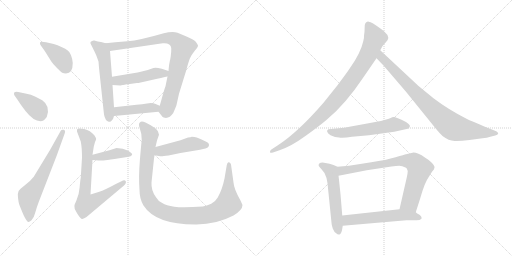
t = 0.00 s
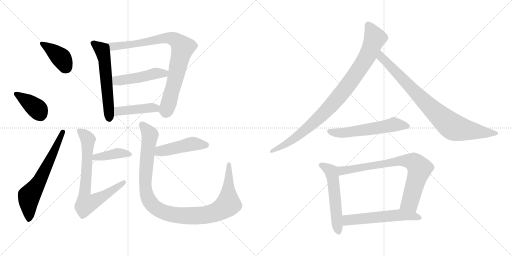
t = 2.59 s
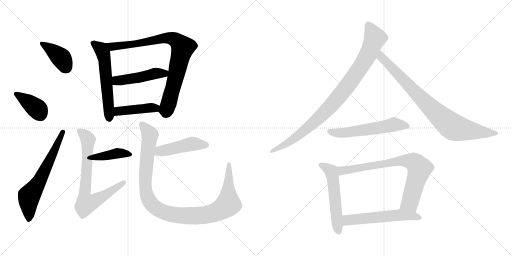
t = 5.18 s
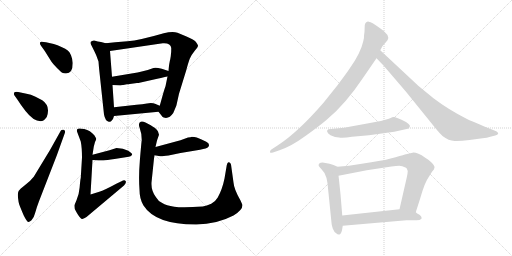
t = 7.77 s
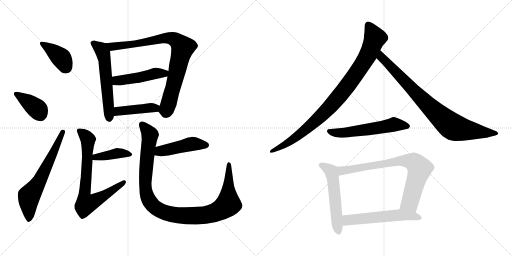
t = 10.36 s
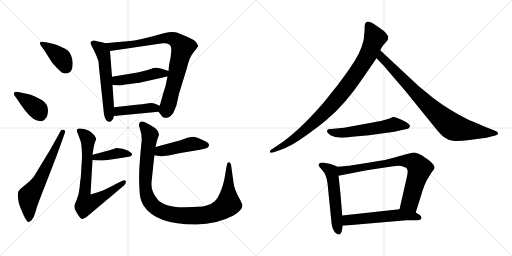
t = 12.94 s

The animated SVG that drew these frames (rendered in a browser with its animation timeline set to each time). Animation: 17 CSS @keyframes rules; one cycle of 12.94 s.

<svg version="1.1" viewBox="0 0 2048 1024" xmlns="http://www.w3.org/2000/svg">
  <g stroke="lightgray" stroke-dasharray="1,1" stroke-width="1" transform="scale(4, 4)">
    <line x1="0" y1="0" x2="256" y2="256"></line>
    <line x1="256" y1="0" x2="0" y2="256"></line>
    <line x1="128" y1="0" x2="128" y2="256"></line>
    <line x1="0" y1="128" x2="256" y2="128"></line>
    <line x1="256" y1="0" x2="512" y2="256"></line>
    <line x1="512" y1="0" x2="256" y2="256"></line>
    <line x1="384" y1="0" x2="384" y2="256"></line>
    <line x1="256" y1="128" x2="512" y2="128"></line>
  </g>
<g transform="scale(1, -1) translate(0, -850)">
   <style type="text/css">
    @keyframes keyframes0 {
      from {
       stroke: black;
       stroke-dashoffset: 397;
       stroke-width: 128;
       }
       56% {
       animation-timing-function: step-end;
       stroke: black;
       stroke-dashoffset: 0;
       stroke-width: 128;
       }
       to {
       stroke: black;
       stroke-width: 1024;
       }
       }
       #make-me-a-hanzi-animation-0 {
         animation: keyframes0 0.573079s both;
         animation-delay: 0.000000s;
         animation-timing-function: linear;
       }
    @keyframes keyframes1 {
      from {
       stroke: black;
       stroke-dashoffset: 384;
       stroke-width: 128;
       }
       56% {
       animation-timing-function: step-end;
       stroke: black;
       stroke-dashoffset: 0;
       stroke-width: 128;
       }
       to {
       stroke: black;
       stroke-width: 1024;
       }
       }
       #make-me-a-hanzi-animation-1 {
         animation: keyframes1 0.562500s both;
         animation-delay: 0.573079s;
         animation-timing-function: linear;
       }
    @keyframes keyframes2 {
      from {
       stroke: black;
       stroke-dashoffset: 639;
       stroke-width: 128;
       }
       68% {
       animation-timing-function: step-end;
       stroke: black;
       stroke-dashoffset: 0;
       stroke-width: 128;
       }
       to {
       stroke: black;
       stroke-width: 1024;
       }
       }
       #make-me-a-hanzi-animation-2 {
         animation: keyframes2 0.770020s both;
         animation-delay: 1.135579s;
         animation-timing-function: linear;
       }
    @keyframes keyframes3 {
      from {
       stroke: black;
       stroke-dashoffset: 578;
       stroke-width: 128;
       }
       65% {
       animation-timing-function: step-end;
       stroke: black;
       stroke-dashoffset: 0;
       stroke-width: 128;
       }
       to {
       stroke: black;
       stroke-width: 1024;
       }
       }
       #make-me-a-hanzi-animation-3 {
         animation: keyframes3 0.720378s both;
         animation-delay: 1.905599s;
         animation-timing-function: linear;
       }
    @keyframes keyframes4 {
      from {
       stroke: black;
       stroke-dashoffset: 852;
       stroke-width: 128;
       }
       73% {
       animation-timing-function: step-end;
       stroke: black;
       stroke-dashoffset: 0;
       stroke-width: 128;
       }
       to {
       stroke: black;
       stroke-width: 1024;
       }
       }
       #make-me-a-hanzi-animation-4 {
         animation: keyframes4 0.943359s both;
         animation-delay: 2.625977s;
         animation-timing-function: linear;
       }
    @keyframes keyframes5 {
      from {
       stroke: black;
       stroke-dashoffset: 474;
       stroke-width: 128;
       }
       61% {
       animation-timing-function: step-end;
       stroke: black;
       stroke-dashoffset: 0;
       stroke-width: 128;
       }
       to {
       stroke: black;
       stroke-width: 1024;
       }
       }
       #make-me-a-hanzi-animation-5 {
         animation: keyframes5 0.635742s both;
         animation-delay: 3.569336s;
         animation-timing-function: linear;
       }
    @keyframes keyframes6 {
      from {
       stroke: black;
       stroke-dashoffset: 431;
       stroke-width: 128;
       }
       58% {
       animation-timing-function: step-end;
       stroke: black;
       stroke-dashoffset: 0;
       stroke-width: 128;
       }
       to {
       stroke: black;
       stroke-width: 1024;
       }
       }
       #make-me-a-hanzi-animation-6 {
         animation: keyframes6 0.600749s both;
         animation-delay: 4.205078s;
         animation-timing-function: linear;
       }
    @keyframes keyframes7 {
      from {
       stroke: black;
       stroke-dashoffset: 404;
       stroke-width: 128;
       }
       57% {
       animation-timing-function: step-end;
       stroke: black;
       stroke-dashoffset: 0;
       stroke-width: 128;
       }
       to {
       stroke: black;
       stroke-width: 1024;
       }
       }
       #make-me-a-hanzi-animation-7 {
         animation: keyframes7 0.578776s both;
         animation-delay: 4.805827s;
         animation-timing-function: linear;
       }
    @keyframes keyframes8 {
      from {
       stroke: black;
       stroke-dashoffset: 740;
       stroke-width: 128;
       }
       71% {
       animation-timing-function: step-end;
       stroke: black;
       stroke-dashoffset: 0;
       stroke-width: 128;
       }
       to {
       stroke: black;
       stroke-width: 1024;
       }
       }
       #make-me-a-hanzi-animation-8 {
         animation: keyframes8 0.852214s both;
         animation-delay: 5.384603s;
         animation-timing-function: linear;
       }
    @keyframes keyframes9 {
      from {
       stroke: black;
       stroke-dashoffset: 461;
       stroke-width: 128;
       }
       60% {
       animation-timing-function: step-end;
       stroke: black;
       stroke-dashoffset: 0;
       stroke-width: 128;
       }
       to {
       stroke: black;
       stroke-width: 1024;
       }
       }
       #make-me-a-hanzi-animation-9 {
         animation: keyframes9 0.625163s both;
         animation-delay: 6.236817s;
         animation-timing-function: linear;
       }
    @keyframes keyframes10 {
      from {
       stroke: black;
       stroke-dashoffset: 1078;
       stroke-width: 128;
       }
       78% {
       animation-timing-function: step-end;
       stroke: black;
       stroke-dashoffset: 0;
       stroke-width: 128;
       }
       to {
       stroke: black;
       stroke-width: 1024;
       }
       }
       #make-me-a-hanzi-animation-10 {
         animation: keyframes10 1.127279s both;
         animation-delay: 6.861980s;
         animation-timing-function: linear;
       }
    @keyframes keyframes11 {
      from {
       stroke: black;
       stroke-dashoffset: 941;
       stroke-width: 128;
       }
       75% {
       animation-timing-function: step-end;
       stroke: black;
       stroke-dashoffset: 0;
       stroke-width: 128;
       }
       to {
       stroke: black;
       stroke-width: 1024;
       }
       }
       #make-me-a-hanzi-animation-11 {
         animation: keyframes11 1.015788s both;
         animation-delay: 7.989259s;
         animation-timing-function: linear;
       }
    @keyframes keyframes12 {
      from {
       stroke: black;
       stroke-dashoffset: 849;
       stroke-width: 128;
       }
       73% {
       animation-timing-function: step-end;
       stroke: black;
       stroke-dashoffset: 0;
       stroke-width: 128;
       }
       to {
       stroke: black;
       stroke-width: 1024;
       }
       }
       #make-me-a-hanzi-animation-12 {
         animation: keyframes12 0.940918s both;
         animation-delay: 9.005047s;
         animation-timing-function: linear;
       }
    @keyframes keyframes13 {
      from {
       stroke: black;
       stroke-dashoffset: 567;
       stroke-width: 128;
       }
       65% {
       animation-timing-function: step-end;
       stroke: black;
       stroke-dashoffset: 0;
       stroke-width: 128;
       }
       to {
       stroke: black;
       stroke-width: 1024;
       }
       }
       #make-me-a-hanzi-animation-13 {
         animation: keyframes13 0.711426s both;
         animation-delay: 9.945965s;
         animation-timing-function: linear;
       }
    @keyframes keyframes14 {
      from {
       stroke: black;
       stroke-dashoffset: 548;
       stroke-width: 128;
       }
       64% {
       animation-timing-function: step-end;
       stroke: black;
       stroke-dashoffset: 0;
       stroke-width: 128;
       }
       to {
       stroke: black;
       stroke-width: 1024;
       }
       }
       #make-me-a-hanzi-animation-14 {
         animation: keyframes14 0.695964s both;
         animation-delay: 10.657391s;
         animation-timing-function: linear;
       }
    @keyframes keyframes15 {
      from {
       stroke: black;
       stroke-dashoffset: 774;
       stroke-width: 128;
       }
       72% {
       animation-timing-function: step-end;
       stroke: black;
       stroke-dashoffset: 0;
       stroke-width: 128;
       }
       to {
       stroke: black;
       stroke-width: 1024;
       }
       }
       #make-me-a-hanzi-animation-15 {
         animation: keyframes15 0.879883s both;
         animation-delay: 11.353355s;
         animation-timing-function: linear;
       }
    @keyframes keyframes16 {
      from {
       stroke: black;
       stroke-dashoffset: 566;
       stroke-width: 128;
       }
       65% {
       animation-timing-function: step-end;
       stroke: black;
       stroke-dashoffset: 0;
       stroke-width: 128;
       }
       to {
       stroke: black;
       stroke-width: 1024;
       }
       }
       #make-me-a-hanzi-animation-16 {
         animation: keyframes16 0.710612s both;
         animation-delay: 12.233238s;
         animation-timing-function: linear;
       }
</style>
<path d="M 291.0 598.0 Q 290.0 614.0 284.0 629.0 Q 278.0 644.0 271.0 648.0 Q 262.0 656.0 248.0 661.0 Q 229.0 671.0 215.0 674.0 L 184.0 681.0 Q 162.0 686.0 160.0 680.0 Q 158.0 674.0 164.0 667.0 L 179.0 646.0 L 206.0 603.0 Q 212.0 594.0 228.0 578.0 Q 244.0 562.0 249.0 559.0 Q 254.0 556.0 264.0 556.0 Q 291.0 556.0 291.0 598.0 Z" fill="lightgray"></path> 
<path d="M 68.0 454.0 Q 84.0 429.0 102.0 406.0 Q 134.0 365.0 162.0 365.0 Q 176.0 365.0 187.0 382.0 Q 203.0 426.0 169.0 449.0 L 142.0 463.0 Q 123.0 473.0 106.0 475.0 L 73.0 482.0 Q 61.0 484.0 57.0 480.0 Q 54.0 475.0 58.0 468.0 L 68.0 454.0 Z" fill="lightgray"></path> 
<path d="M 200.0 250.0 L 135.0 143.0 Q 122.0 126.0 100.5 110.0 Q 79.0 94.0 74.5 86.0 Q 70.0 78.0 72.0 59.5 Q 74.0 41.0 77.0 32.0 Q 80.0 23.0 95.0 -12.0 Q 107.0 -36.0 112.0 -37.5 Q 117.0 -39.0 126.0 -31.0 Q 135.0 -23.0 140.5 -2.0 Q 146.0 19.0 156.0 45.0 L 227.0 228.0 L 259.0 317.0 Q 263.0 328.0 255.0 331.0 Q 246.0 333.0 243.0 327.0 L 200.0 250.0 Z" fill="lightgray"></path> 
<path d="M 423.0 677.0 L 404.0 682.0 L 391.0 684.0 Q 384.0 686.0 377.0 688.0 Q 369.0 689.0 362.0 682.0 L 362.0 676.0 L 371.0 658.0 Q 383.0 634.0 386.0 626.0 L 394.0 604.0 L 396.0 579.0 L 416.0 392.0 Q 421.0 366.0 435.0 363.0 Q 443.0 361.0 447.0 368.0 Q 453.0 373.0 456.0 386.0 L 456.0 421.0 L 450.0 510.0 L 448.0 543.0 L 440.0 646.0 C 438.0 673.0 438.0 673.0 423.0 677.0 Z" fill="lightgray"></path> 
<path d="M 634.0 403.0 L 649.0 384.0 Q 649.0 382.0 655.0 380.0 Q 676.0 373.0 693.0 398.0 Q 705.0 426.0 706.0 430.0 L 716.0 475.0 L 745.0 569.0 Q 753.0 599.0 759.0 615.0 Q 765.0 630.0 779.0 647.0 Q 793.0 663.0 792.0 668.0 Q 791.0 672.0 783.0 683.0 Q 774.0 692.0 746.0 704.0 L 710.0 719.0 Q 690.0 725.0 655.0 717.0 Q 559.0 689.0 510.0 685.0 L 461.0 681.0 L 423.0 677.0 C 393.0 674.0 410.0 642.0 440.0 646.0 L 651.0 677.0 Q 683.0 679.0 685.0 658.0 Q 685.0 641.0 684.0 636.0 L 683.0 625.0 Q 682.0 620.0 681.0 613.0 Q 679.0 606.0 678.0 599.0 Q 676.0 592.0 674.0 566.0 L 670.0 544.0 L 662.0 505.0 Q 658.0 495.0 651.0 470.0 L 639.0 427.0 C 633.0 405.0 633.0 405.0 634.0 403.0 Z" fill="lightgray"></path> 
<path d="M 674.0 566.0 L 647.0 575.0 Q 622.0 582.0 614.0 578.0 L 591.0 570.0 L 563.0 563.0 Q 553.0 560.0 532.0 557.0 L 448.0 543.0 C 418.0 538.0 420.0 512.0 450.0 510.0 L 481.0 508.0 L 483.0 508.0 L 484.0 509.0 L 488.0 509.0 L 490.0 510.0 L 493.0 510.0 L 508.0 513.0 Q 516.0 513.0 519.0 514.0 L 548.0 518.0 Q 555.0 518.0 558.0 519.0 L 629.0 535.0 Q 661.0 542.0 670.0 544.0 C 699.0 550.0 702.0 557.0 674.0 566.0 Z" fill="lightgray"></path> 
<path d="M 456.0 386.0 L 634.0 403.0 C 664.0 406.0 667.0 415.0 639.0 427.0 L 620.0 435.0 Q 614.0 438.0 603.0 438.0 L 588.0 436.0 Q 570.0 432.0 546.0 431.0 L 456.0 421.0 C 426.0 418.0 426.0 383.0 456.0 386.0 Z" fill="lightgray"></path> 
<path d="M 370.0 210.0 L 394.0 208.0 L 414.0 208.0 Q 426.0 209.0 458.0 214.0 L 515.0 223.0 Q 523.0 224.0 528.0 230.0 Q 532.0 235.0 513.0 247.0 Q 493.0 258.0 466.0 258.0 L 438.0 249.0 L 370.0 231.0 C 341.0 223.0 340.0 212.0 370.0 210.0 Z" fill="lightgray"></path> 
<path d="M 323.0 284.0 Q 328.0 259.0 328.0 220.0 L 323.0 138.0 Q 321.0 130.0 318.5 100.5 Q 316.0 71.0 306.0 49.0 L 298.0 30.0 Q 297.0 27.0 299.0 14.0 Q 301.0 9.0 312.0 -9.0 Q 323.0 -27.0 329.5 -25.5 Q 336.0 -24.0 346.0 -18.0 L 496.0 108.0 Q 507.0 119.0 502.5 126.0 Q 498.0 133.0 486.0 125.0 L 465.0 115.0 Q 446.0 104.0 422.0 93.5 Q 398.0 83.0 394.0 82.0 L 362.0 72.0 L 370.0 210.0 L 370.0 231.0 L 375.0 263.0 L 380.0 282.0 Q 385.0 292.0 384.5 295.0 Q 384.0 298.0 378.0 308.0 Q 361.0 329.0 337.0 334.0 Q 313.0 339.0 310.0 334.0 Q 307.0 333.0 308.0 324.0 L 323.0 284.0 Z" fill="lightgray"></path> 
<path d="M 618.0 229.0 L 641.0 225.0 Q 647.0 224.0 674.0 228.0 L 722.0 238.0 L 800.0 251.0 Q 828.0 256.0 833.0 262.0 Q 842.0 275.0 825.0 283.0 L 804.0 293.0 L 787.0 300.0 Q 778.0 303.0 767.0 303.0 Q 764.0 300.0 752.0 300.0 L 722.0 289.0 L 622.0 262.0 C 593.0 254.0 588.0 234.0 618.0 229.0 Z" fill="lightgray"></path> 
<path d="M 622.0 262.0 L 628.0 288.0 L 636.0 311.0 L 632.0 324.0 Q 630.0 330.0 620.0 338.0 Q 606.0 347.0 603.0 349.0 Q 571.0 369.0 563.0 363.0 Q 551.0 358.0 559.0 337.0 Q 567.0 316.0 567.0 290.0 Q 565.0 276.0 559.5 209.5 Q 554.0 143.0 558.0 91.0 Q 558.0 54.0 574.0 28.0 Q 623.0 -49.0 786.0 -48.0 Q 867.0 -47.0 934.0 -12.0 Q 970.0 10.0 970.0 30.0 L 962.0 48.0 Q 936.0 93.0 934.0 120.0 L 924.0 192.0 Q 922.0 200.0 916.0 201.0 Q 910.0 204.0 907.0 189.0 L 898.0 136.0 Q 889.0 92.0 871.0 60.0 Q 864.0 47.0 845.0 35.0 Q 826.0 27.0 811.0 24.0 Q 729.0 19.0 697.0 23.5 Q 665.0 28.0 649.0 38.0 Q 632.0 46.0 624.0 61.0 Q 604.0 88.0 606.0 120.0 L 616.0 216.0 Q 618.0 228.0 618.0 229.0 L 622.0 262.0 Z" fill="lightgray"></path> 
<path d="M 1458.0 723.5 L 1456.0 707.5 Q 1457.0 700.5 1453.0 685.5 Q 1443.0 638.5 1398.0 575.5 Q 1391.0 564.5 1350.0 509.5 L 1294.0 439.5 Q 1191.0 320.5 1110.0 268.5 L 1084.0 251.5 Q 1079.0 247.5 1080.0 241.5 Q 1081.0 237.5 1092.0 240.5 L 1118.0 249.5 Q 1164.0 264.5 1223.0 307.5 Q 1283.0 350.5 1309.0 373.5 Q 1383.0 435.5 1451.0 537.5 L 1506.0 617.5 L 1521.0 649.5 L 1527.0 660.5 Q 1529.0 666.5 1540.0 677.5 L 1550.0 689.5 Q 1563.0 709.5 1519.0 738.5 Q 1488.0 761.5 1475.0 763.5 Q 1462.0 764.5 1459.0 749.5 L 1458.0 723.5 Z" fill="lightgray"></path> 
<path d="M 1506.0 617.5 L 1534.0 588.5 L 1624.0 483.5 L 1738.0 342.5 Q 1760.0 315.5 1770.0 306.5 Q 1795.0 287.5 1818.0 286.5 Q 1841.0 285.5 1878.0 290.5 L 1930.0 297.5 Q 1949.0 298.5 1961.0 303.5 L 1981.0 308.5 Q 1991.0 311.5 1993.0 316.5 Q 1993.0 320.5 1985.0 325.5 L 1955.0 337.5 Q 1880.0 368.5 1868.0 374.5 Q 1793.0 412.5 1734.0 457.5 L 1673.0 507.5 L 1521.0 649.5 C 1499.0 669.5 1485.0 639.5 1506.0 617.5 Z" fill="lightgray"></path> 
<path d="M 1552.0 374.5 L 1541.0 371.5 Q 1529.0 367.5 1496.0 361.5 L 1376.0 339.5 L 1313.0 333.5 Q 1300.0 325.5 1322.0 309.5 L 1340.0 302.5 L 1356.0 300.5 Q 1373.0 297.5 1408.0 303.5 L 1476.0 309.5 L 1577.0 323.5 L 1622.0 333.5 Q 1634.0 334.5 1636.0 338.5 L 1639.0 343.5 Q 1643.0 350.5 1624.0 362.5 Q 1578.0 385.5 1569.0 381.5 Q 1560.0 376.5 1552.0 374.5 Z" fill="lightgray"></path> 
<path d="M 1350.0 183.5 L 1334.0 190.5 L 1318.0 195.5 L 1296.0 199.5 Q 1282.0 200.5 1277.0 196.5 Q 1273.0 191.5 1275.0 186.5 Q 1281.0 178.5 1286.0 173.5 Q 1301.0 159.5 1306.0 138.5 L 1310.0 117.5 L 1326.0 -40.5 Q 1326.0 -48.5 1331.0 -63.5 Q 1337.0 -79.5 1346.0 -83.5 Q 1350.0 -88.5 1357.0 -87.5 Q 1364.0 -86.5 1368.0 -70.5 L 1371.0 -52.5 L 1369.0 -11.5 L 1362.0 73.5 Q 1355.0 141.5 1354.0 147.5 C 1350.0 177.5 1350.0 183.5 1350.0 183.5 Z" fill="lightgray"></path> 
<path d="M 1663.0 1.5 L 1681.0 57.5 Q 1699.0 121.5 1715.0 142.5 L 1728.0 163.5 Q 1738.0 173.5 1738.0 180.5 Q 1739.0 187.5 1726.0 200.5 Q 1713.0 213.5 1701.0 219.5 Q 1668.0 241.5 1650.0 239.5 L 1624.0 233.5 Q 1619.0 232.5 1582.0 221.5 Q 1546.0 210.5 1485.0 201.5 L 1396.0 187.5 L 1350.0 183.5 C 1320.0 180.5 1325.0 141.5 1354.0 147.5 L 1467.0 169.5 L 1566.0 184.5 Q 1586.0 187.5 1597.0 187.5 Q 1608.0 187.5 1624.0 179.5 L 1627.0 176.5 L 1631.0 166.5 Q 1631.0 159.5 1627.0 140.5 L 1598.0 13.5 C 1591.0 -15.5 1654.0 -27.5 1663.0 1.5 Z" fill="lightgray"></path> 
<path d="M 1686.0 -24.5 L 1686.0 -18.5 Q 1686.0 -14.5 1678.0 -8.5 Q 1667.0 -2.5 1663.0 1.5 C 1641.0 18.5 1628.0 16.5 1598.0 13.5 L 1369.0 -11.5 C 1339.0 -14.5 1341.0 -55.5 1371.0 -52.5 L 1626.0 -30.5 L 1666.0 -30.5 Q 1680.0 -30.5 1686.0 -24.5 Z" fill="lightgray"></path> 
      <clipPath id="make-me-a-hanzi-clip-0">
      <path d="M 291.0 598.0 Q 290.0 614.0 284.0 629.0 Q 278.0 644.0 271.0 648.0 Q 262.0 656.0 248.0 661.0 Q 229.0 671.0 215.0 674.0 L 184.0 681.0 Q 162.0 686.0 160.0 680.0 Q 158.0 674.0 164.0 667.0 L 179.0 646.0 L 206.0 603.0 Q 212.0 594.0 228.0 578.0 Q 244.0 562.0 249.0 559.0 Q 254.0 556.0 264.0 556.0 Q 291.0 556.0 291.0 598.0 Z" fill="lightgray"></path>
      </clipPath>
      <path clip-path="url(#make-me-a-hanzi-clip-0)" d="M 167.0 675.0 L 243.0 620.0 L 265.0 578.0 " fill="none" id="make-me-a-hanzi-animation-0" stroke-dasharray="269 538" stroke-linecap="round"></path>

      <clipPath id="make-me-a-hanzi-clip-1">
      <path d="M 68.0 454.0 Q 84.0 429.0 102.0 406.0 Q 134.0 365.0 162.0 365.0 Q 176.0 365.0 187.0 382.0 Q 203.0 426.0 169.0 449.0 L 142.0 463.0 Q 123.0 473.0 106.0 475.0 L 73.0 482.0 Q 61.0 484.0 57.0 480.0 Q 54.0 475.0 58.0 468.0 L 68.0 454.0 Z" fill="lightgray"></path>
      </clipPath>
      <path clip-path="url(#make-me-a-hanzi-clip-1)" d="M 63.0 474.0 L 144.0 418.0 L 160.0 393.0 " fill="none" id="make-me-a-hanzi-animation-1" stroke-dasharray="256 512" stroke-linecap="round"></path>

      <clipPath id="make-me-a-hanzi-clip-2">
      <path d="M 200.0 250.0 L 135.0 143.0 Q 122.0 126.0 100.5 110.0 Q 79.0 94.0 74.5 86.0 Q 70.0 78.0 72.0 59.5 Q 74.0 41.0 77.0 32.0 Q 80.0 23.0 95.0 -12.0 Q 107.0 -36.0 112.0 -37.5 Q 117.0 -39.0 126.0 -31.0 Q 135.0 -23.0 140.5 -2.0 Q 146.0 19.0 156.0 45.0 L 227.0 228.0 L 259.0 317.0 Q 263.0 328.0 255.0 331.0 Q 246.0 333.0 243.0 327.0 L 200.0 250.0 Z" fill="lightgray"></path>
      </clipPath>
      <path clip-path="url(#make-me-a-hanzi-clip-2)" d="M 116.0 -27.0 L 116.0 66.0 L 161.0 132.0 L 251.0 322.0 " fill="none" id="make-me-a-hanzi-animation-2" stroke-dasharray="511 1022" stroke-linecap="round"></path>

      <clipPath id="make-me-a-hanzi-clip-3">
      <path d="M 423.0 677.0 L 404.0 682.0 L 391.0 684.0 Q 384.0 686.0 377.0 688.0 Q 369.0 689.0 362.0 682.0 L 362.0 676.0 L 371.0 658.0 Q 383.0 634.0 386.0 626.0 L 394.0 604.0 L 396.0 579.0 L 416.0 392.0 Q 421.0 366.0 435.0 363.0 Q 443.0 361.0 447.0 368.0 Q 453.0 373.0 456.0 386.0 L 456.0 421.0 L 450.0 510.0 L 448.0 543.0 L 440.0 646.0 C 438.0 673.0 438.0 673.0 423.0 677.0 Z" fill="lightgray"></path>
      </clipPath>
      <path clip-path="url(#make-me-a-hanzi-clip-3)" d="M 371.0 679.0 L 404.0 653.0 L 413.0 636.0 L 437.0 376.0 " fill="none" id="make-me-a-hanzi-animation-3" stroke-dasharray="450 900" stroke-linecap="round"></path>

      <clipPath id="make-me-a-hanzi-clip-4">
      <path d="M 634.0 403.0 L 649.0 384.0 Q 649.0 382.0 655.0 380.0 Q 676.0 373.0 693.0 398.0 Q 705.0 426.0 706.0 430.0 L 716.0 475.0 L 745.0 569.0 Q 753.0 599.0 759.0 615.0 Q 765.0 630.0 779.0 647.0 Q 793.0 663.0 792.0 668.0 Q 791.0 672.0 783.0 683.0 Q 774.0 692.0 746.0 704.0 L 710.0 719.0 Q 690.0 725.0 655.0 717.0 Q 559.0 689.0 510.0 685.0 L 461.0 681.0 L 423.0 677.0 C 393.0 674.0 410.0 642.0 440.0 646.0 L 651.0 677.0 Q 683.0 679.0 685.0 658.0 Q 685.0 641.0 684.0 636.0 L 683.0 625.0 Q 682.0 620.0 681.0 613.0 Q 679.0 606.0 678.0 599.0 Q 676.0 592.0 674.0 566.0 L 670.0 544.0 L 662.0 505.0 Q 658.0 495.0 651.0 470.0 L 639.0 427.0 C 633.0 405.0 633.0 405.0 634.0 403.0 Z" fill="lightgray"></path>
      </clipPath>
      <path clip-path="url(#make-me-a-hanzi-clip-4)" d="M 430.0 674.0 L 449.0 663.0 L 460.0 664.0 L 667.0 698.0 L 699.0 692.0 L 724.0 669.0 L 730.0 654.0 L 677.0 444.0 L 666.0 411.0 L 648.0 406.0 " fill="none" id="make-me-a-hanzi-animation-4" stroke-dasharray="724 1448" stroke-linecap="round"></path>

      <clipPath id="make-me-a-hanzi-clip-5">
      <path d="M 674.0 566.0 L 647.0 575.0 Q 622.0 582.0 614.0 578.0 L 591.0 570.0 L 563.0 563.0 Q 553.0 560.0 532.0 557.0 L 448.0 543.0 C 418.0 538.0 420.0 512.0 450.0 510.0 L 481.0 508.0 L 483.0 508.0 L 484.0 509.0 L 488.0 509.0 L 490.0 510.0 L 493.0 510.0 L 508.0 513.0 Q 516.0 513.0 519.0 514.0 L 548.0 518.0 Q 555.0 518.0 558.0 519.0 L 629.0 535.0 Q 661.0 542.0 670.0 544.0 C 699.0 550.0 702.0 557.0 674.0 566.0 Z" fill="lightgray"></path>
      </clipPath>
      <path clip-path="url(#make-me-a-hanzi-clip-5)" d="M 456.0 538.0 L 466.0 528.0 L 497.0 530.0 L 622.0 557.0 L 657.0 556.0 L 665.0 562.0 " fill="none" id="make-me-a-hanzi-animation-5" stroke-dasharray="346 692" stroke-linecap="round"></path>

      <clipPath id="make-me-a-hanzi-clip-6">
      <path d="M 456.0 386.0 L 634.0 403.0 C 664.0 406.0 667.0 415.0 639.0 427.0 L 620.0 435.0 Q 614.0 438.0 603.0 438.0 L 588.0 436.0 Q 570.0 432.0 546.0 431.0 L 456.0 421.0 C 426.0 418.0 426.0 383.0 456.0 386.0 Z" fill="lightgray"></path>
      </clipPath>
      <path clip-path="url(#make-me-a-hanzi-clip-6)" d="M 463.0 392.0 L 471.0 404.0 L 631.0 422.0 " fill="none" id="make-me-a-hanzi-animation-6" stroke-dasharray="303 606" stroke-linecap="round"></path>

      <clipPath id="make-me-a-hanzi-clip-7">
      <path d="M 370.0 210.0 L 394.0 208.0 L 414.0 208.0 Q 426.0 209.0 458.0 214.0 L 515.0 223.0 Q 523.0 224.0 528.0 230.0 Q 532.0 235.0 513.0 247.0 Q 493.0 258.0 466.0 258.0 L 438.0 249.0 L 370.0 231.0 C 341.0 223.0 340.0 212.0 370.0 210.0 Z" fill="lightgray"></path>
      </clipPath>
      <path clip-path="url(#make-me-a-hanzi-clip-7)" d="M 376.0 215.0 L 383.0 222.0 L 473.0 238.0 L 519.0 231.0 " fill="none" id="make-me-a-hanzi-animation-7" stroke-dasharray="276 552" stroke-linecap="round"></path>

      <clipPath id="make-me-a-hanzi-clip-8">
      <path d="M 323.0 284.0 Q 328.0 259.0 328.0 220.0 L 323.0 138.0 Q 321.0 130.0 318.5 100.5 Q 316.0 71.0 306.0 49.0 L 298.0 30.0 Q 297.0 27.0 299.0 14.0 Q 301.0 9.0 312.0 -9.0 Q 323.0 -27.0 329.5 -25.5 Q 336.0 -24.0 346.0 -18.0 L 496.0 108.0 Q 507.0 119.0 502.5 126.0 Q 498.0 133.0 486.0 125.0 L 465.0 115.0 Q 446.0 104.0 422.0 93.5 Q 398.0 83.0 394.0 82.0 L 362.0 72.0 L 370.0 210.0 L 370.0 231.0 L 375.0 263.0 L 380.0 282.0 Q 385.0 292.0 384.5 295.0 Q 384.0 298.0 378.0 308.0 Q 361.0 329.0 337.0 334.0 Q 313.0 339.0 310.0 334.0 Q 307.0 333.0 308.0 324.0 L 323.0 284.0 Z" fill="lightgray"></path>
      </clipPath>
      <path clip-path="url(#make-me-a-hanzi-clip-8)" d="M 316.0 328.0 L 352.0 293.0 L 338.0 75.0 L 345.0 35.0 L 393.0 54.0 L 496.0 121.0 " fill="none" id="make-me-a-hanzi-animation-8" stroke-dasharray="612 1224" stroke-linecap="round"></path>

      <clipPath id="make-me-a-hanzi-clip-9">
      <path d="M 618.0 229.0 L 641.0 225.0 Q 647.0 224.0 674.0 228.0 L 722.0 238.0 L 800.0 251.0 Q 828.0 256.0 833.0 262.0 Q 842.0 275.0 825.0 283.0 L 804.0 293.0 L 787.0 300.0 Q 778.0 303.0 767.0 303.0 Q 764.0 300.0 752.0 300.0 L 722.0 289.0 L 622.0 262.0 C 593.0 254.0 588.0 234.0 618.0 229.0 Z" fill="lightgray"></path>
      </clipPath>
      <path clip-path="url(#make-me-a-hanzi-clip-9)" d="M 625.0 234.0 L 641.0 246.0 L 754.0 272.0 L 823.0 270.0 " fill="none" id="make-me-a-hanzi-animation-9" stroke-dasharray="333 666" stroke-linecap="round"></path>

      <clipPath id="make-me-a-hanzi-clip-10">
      <path d="M 622.0 262.0 L 628.0 288.0 L 636.0 311.0 L 632.0 324.0 Q 630.0 330.0 620.0 338.0 Q 606.0 347.0 603.0 349.0 Q 571.0 369.0 563.0 363.0 Q 551.0 358.0 559.0 337.0 Q 567.0 316.0 567.0 290.0 Q 565.0 276.0 559.5 209.5 Q 554.0 143.0 558.0 91.0 Q 558.0 54.0 574.0 28.0 Q 623.0 -49.0 786.0 -48.0 Q 867.0 -47.0 934.0 -12.0 Q 970.0 10.0 970.0 30.0 L 962.0 48.0 Q 936.0 93.0 934.0 120.0 L 924.0 192.0 Q 922.0 200.0 916.0 201.0 Q 910.0 204.0 907.0 189.0 L 898.0 136.0 Q 889.0 92.0 871.0 60.0 Q 864.0 47.0 845.0 35.0 Q 826.0 27.0 811.0 24.0 Q 729.0 19.0 697.0 23.5 Q 665.0 28.0 649.0 38.0 Q 632.0 46.0 624.0 61.0 Q 604.0 88.0 606.0 120.0 L 616.0 216.0 Q 618.0 228.0 618.0 229.0 L 622.0 262.0 Z" fill="lightgray"></path>
      </clipPath>
      <path clip-path="url(#make-me-a-hanzi-clip-10)" d="M 569.0 351.0 L 600.0 311.0 L 581.0 125.0 L 587.0 72.0 L 607.0 33.0 L 653.0 3.0 L 721.0 -12.0 L 793.0 -13.0 L 861.0 0.0 L 896.0 19.0 L 914.0 34.0 L 915.0 192.0 " fill="none" id="make-me-a-hanzi-animation-10" stroke-dasharray="950 1900" stroke-linecap="round"></path>

      <clipPath id="make-me-a-hanzi-clip-11">
      <path d="M 1458.0 723.5 L 1456.0 707.5 Q 1457.0 700.5 1453.0 685.5 Q 1443.0 638.5 1398.0 575.5 Q 1391.0 564.5 1350.0 509.5 L 1294.0 439.5 Q 1191.0 320.5 1110.0 268.5 L 1084.0 251.5 Q 1079.0 247.5 1080.0 241.5 Q 1081.0 237.5 1092.0 240.5 L 1118.0 249.5 Q 1164.0 264.5 1223.0 307.5 Q 1283.0 350.5 1309.0 373.5 Q 1383.0 435.5 1451.0 537.5 L 1506.0 617.5 L 1521.0 649.5 L 1527.0 660.5 Q 1529.0 666.5 1540.0 677.5 L 1550.0 689.5 Q 1563.0 709.5 1519.0 738.5 Q 1488.0 761.5 1475.0 763.5 Q 1462.0 764.5 1459.0 749.5 L 1458.0 723.5 Z" fill="lightgray"></path>
      </clipPath>
      <path clip-path="url(#make-me-a-hanzi-clip-11)" d="M 1473.0 749.5 L 1500.0 698.5 L 1473.0 631.5 L 1391.0 508.5 L 1306.0 408.5 L 1235.0 341.5 L 1154.0 280.5 L 1086.0 244.5 " fill="none" id="make-me-a-hanzi-animation-11" stroke-dasharray="813 1626" stroke-linecap="round"></path>

      <clipPath id="make-me-a-hanzi-clip-12">
      <path d="M 1506.0 617.5 L 1534.0 588.5 L 1624.0 483.5 L 1738.0 342.5 Q 1760.0 315.5 1770.0 306.5 Q 1795.0 287.5 1818.0 286.5 Q 1841.0 285.5 1878.0 290.5 L 1930.0 297.5 Q 1949.0 298.5 1961.0 303.5 L 1981.0 308.5 Q 1991.0 311.5 1993.0 316.5 Q 1993.0 320.5 1985.0 325.5 L 1955.0 337.5 Q 1880.0 368.5 1868.0 374.5 Q 1793.0 412.5 1734.0 457.5 L 1673.0 507.5 L 1521.0 649.5 C 1499.0 669.5 1485.0 639.5 1506.0 617.5 Z" fill="lightgray"></path>
      </clipPath>
      <path clip-path="url(#make-me-a-hanzi-clip-12)" d="M 1524.0 641.5 L 1532.0 614.5 L 1713.0 428.5 L 1806.0 346.5 L 1852.0 332.5 L 1984.0 316.5 " fill="none" id="make-me-a-hanzi-animation-12" stroke-dasharray="721 1442" stroke-linecap="round"></path>

      <clipPath id="make-me-a-hanzi-clip-13">
      <path d="M 1552.0 374.5 L 1541.0 371.5 Q 1529.0 367.5 1496.0 361.5 L 1376.0 339.5 L 1313.0 333.5 Q 1300.0 325.5 1322.0 309.5 L 1340.0 302.5 L 1356.0 300.5 Q 1373.0 297.5 1408.0 303.5 L 1476.0 309.5 L 1577.0 323.5 L 1622.0 333.5 Q 1634.0 334.5 1636.0 338.5 L 1639.0 343.5 Q 1643.0 350.5 1624.0 362.5 Q 1578.0 385.5 1569.0 381.5 Q 1560.0 376.5 1552.0 374.5 Z" fill="lightgray"></path>
      </clipPath>
      <path clip-path="url(#make-me-a-hanzi-clip-13)" d="M 1322.0 323.5 L 1383.0 319.5 L 1575.0 352.5 L 1630.0 345.5 " fill="none" id="make-me-a-hanzi-animation-13" stroke-dasharray="439 878" stroke-linecap="round"></path>

      <clipPath id="make-me-a-hanzi-clip-14">
      <path d="M 1350.0 183.5 L 1334.0 190.5 L 1318.0 195.5 L 1296.0 199.5 Q 1282.0 200.5 1277.0 196.5 Q 1273.0 191.5 1275.0 186.5 Q 1281.0 178.5 1286.0 173.5 Q 1301.0 159.5 1306.0 138.5 L 1310.0 117.5 L 1326.0 -40.5 Q 1326.0 -48.5 1331.0 -63.5 Q 1337.0 -79.5 1346.0 -83.5 Q 1350.0 -88.5 1357.0 -87.5 Q 1364.0 -86.5 1368.0 -70.5 L 1371.0 -52.5 L 1369.0 -11.5 L 1362.0 73.5 Q 1355.0 141.5 1354.0 147.5 C 1350.0 177.5 1350.0 183.5 1350.0 183.5 Z" fill="lightgray"></path>
      </clipPath>
      <path clip-path="url(#make-me-a-hanzi-clip-14)" d="M 1284.0 189.5 L 1326.0 162.5 L 1354.0 -77.5 " fill="none" id="make-me-a-hanzi-animation-14" stroke-dasharray="420 840" stroke-linecap="round"></path>

      <clipPath id="make-me-a-hanzi-clip-15">
      <path d="M 1663.0 1.5 L 1681.0 57.5 Q 1699.0 121.5 1715.0 142.5 L 1728.0 163.5 Q 1738.0 173.5 1738.0 180.5 Q 1739.0 187.5 1726.0 200.5 Q 1713.0 213.5 1701.0 219.5 Q 1668.0 241.5 1650.0 239.5 L 1624.0 233.5 Q 1619.0 232.5 1582.0 221.5 Q 1546.0 210.5 1485.0 201.5 L 1396.0 187.5 L 1350.0 183.5 C 1320.0 180.5 1325.0 141.5 1354.0 147.5 L 1467.0 169.5 L 1566.0 184.5 Q 1586.0 187.5 1597.0 187.5 Q 1608.0 187.5 1624.0 179.5 L 1627.0 176.5 L 1631.0 166.5 Q 1631.0 159.5 1627.0 140.5 L 1598.0 13.5 C 1591.0 -15.5 1654.0 -27.5 1663.0 1.5 Z" fill="lightgray"></path>
      </clipPath>
      <path clip-path="url(#make-me-a-hanzi-clip-15)" d="M 1360.0 154.5 L 1374.0 169.5 L 1597.0 208.5 L 1655.0 201.5 L 1678.0 172.5 L 1642.0 46.5 L 1606.0 19.5 " fill="none" id="make-me-a-hanzi-animation-15" stroke-dasharray="646 1292" stroke-linecap="round"></path>

      <clipPath id="make-me-a-hanzi-clip-16">
      <path d="M 1686.0 -24.5 L 1686.0 -18.5 Q 1686.0 -14.5 1678.0 -8.5 Q 1667.0 -2.5 1663.0 1.5 C 1641.0 18.5 1628.0 16.5 1598.0 13.5 L 1369.0 -11.5 C 1339.0 -14.5 1341.0 -55.5 1371.0 -52.5 L 1626.0 -30.5 L 1666.0 -30.5 Q 1680.0 -30.5 1686.0 -24.5 Z" fill="lightgray"></path>
      </clipPath>
      <path clip-path="url(#make-me-a-hanzi-clip-16)" d="M 1378.0 -45.5 L 1393.0 -29.5 L 1593.0 -9.5 L 1640.0 -11.5 L 1679.0 -21.5 " fill="none" id="make-me-a-hanzi-animation-16" stroke-dasharray="438 876" stroke-linecap="round"></path>

</g>
</svg>
